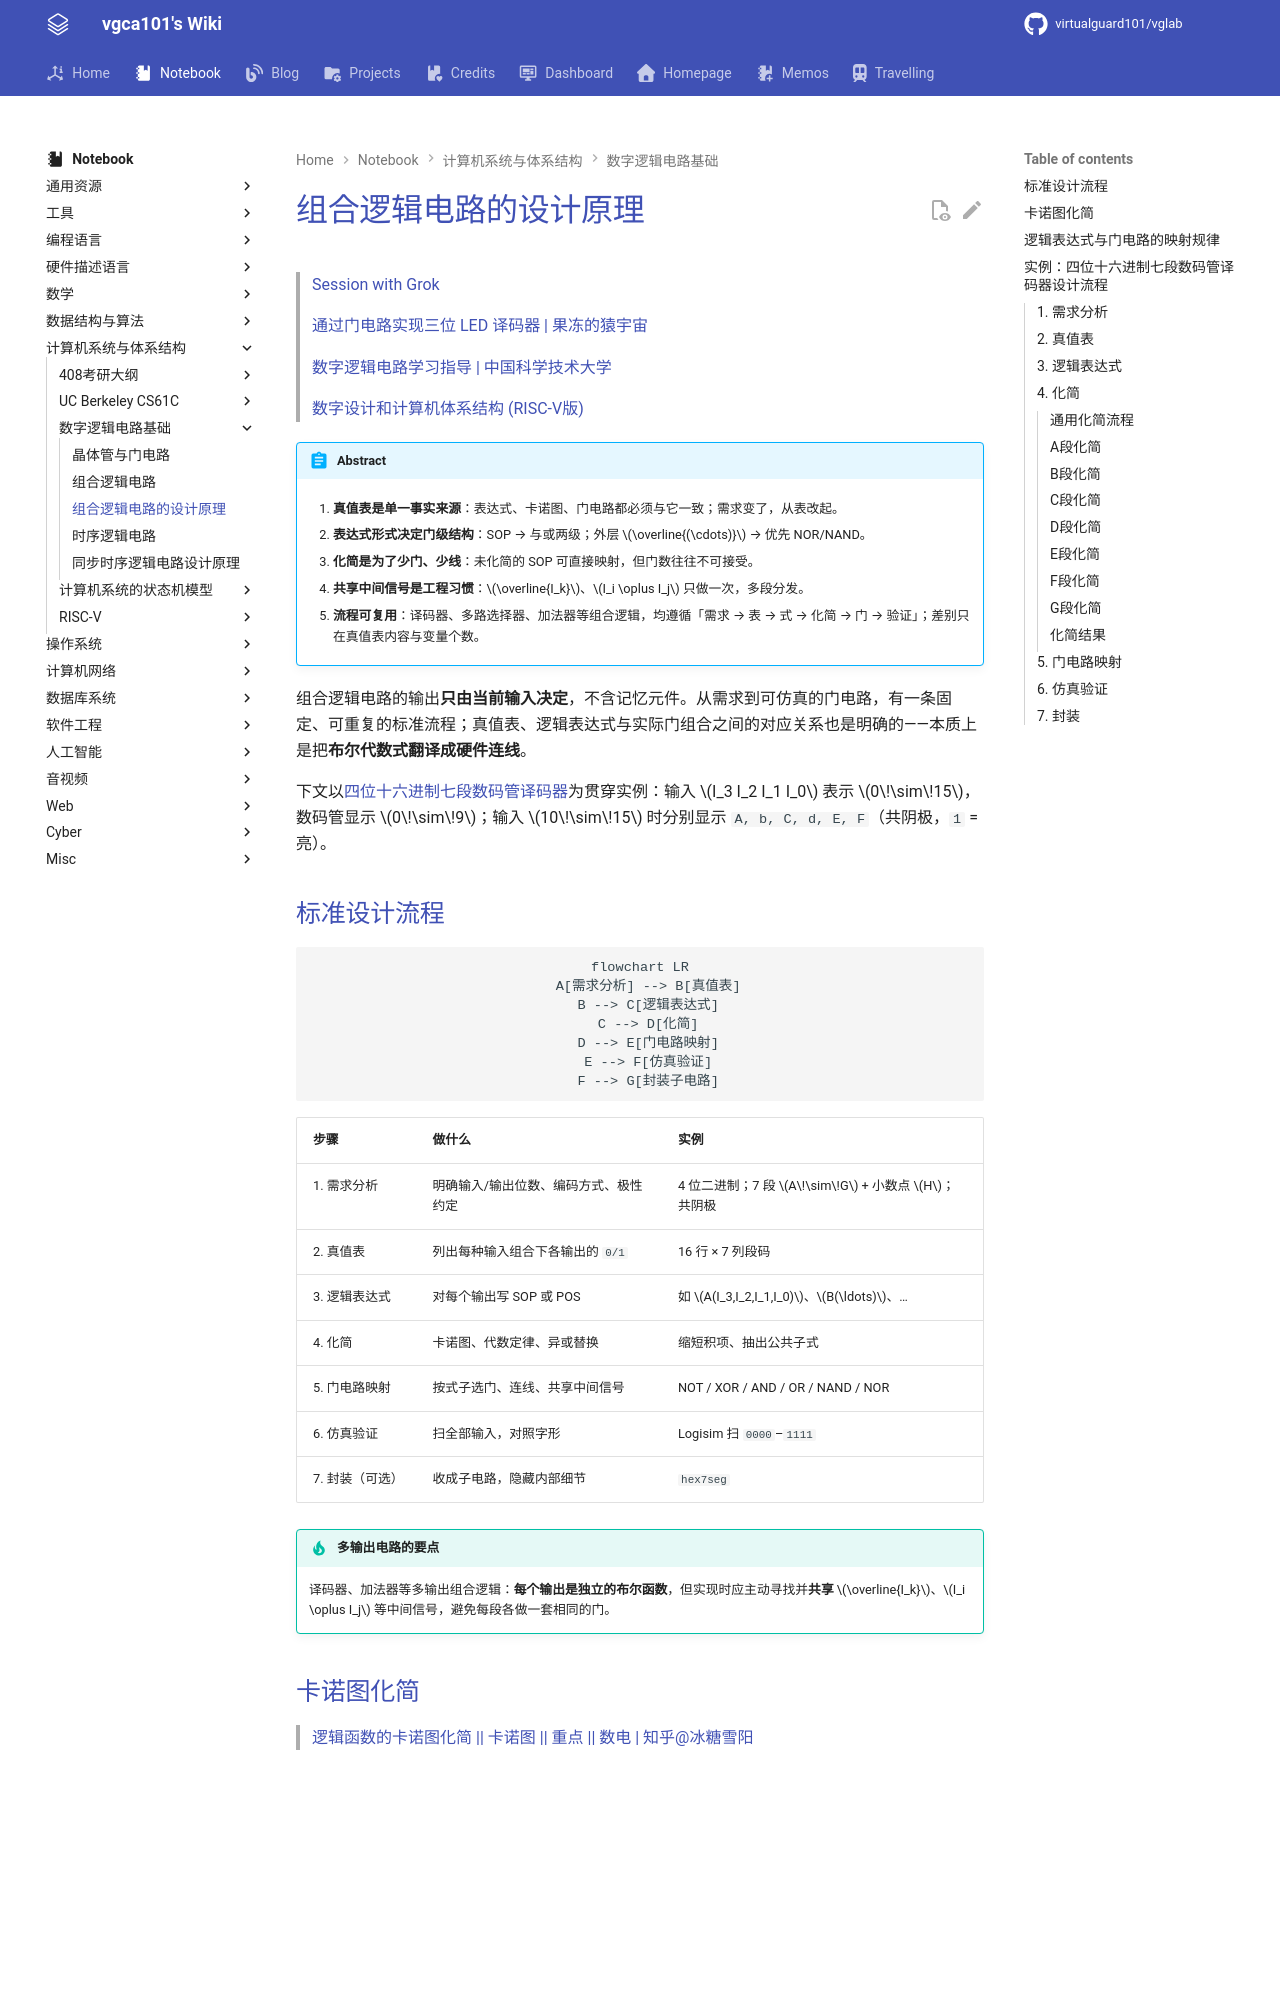

repository: virtualguard101/wiki · page: note/csa/组合逻辑电路的设计原理/index.html · generator: mkdocs

---
date: 2026-07-31 17:40:29
title: 组合逻辑电路的设计原理
permalink: design-prin
publish: true
tags:
  - 数字电路基础
  - 计算机系统与体系结构
---

# 组合逻辑电路的设计原理

> [Session with Grok](https://grok.com/share/bGVnYWN5_c8e25fa9-8b11-439b-8176-ffdc36952c98)
>
> [通过门电路实现三位 LED 译码器 | 果冻的猿宇宙](https://spcp.xiaogd.net/gate/led-decoder-by-gate.html)
>
> [数字逻辑电路学习指导 | 中国科学技术大学](http://home.ustc.edu.cn/~wazs98/DLC_learning_guidance.pdf)
>
> [数字设计和计算机体系结构 (RISC-V版)](https://zh.z-library.sk/book/QOPBwooxjX/%E6%95%B0%E5%AD%97%E8%AE%BE%E8%AE%A1%E5%92%8C%E8%AE%A1%E7%AE%97%E6%9C%BA%E4%BD%93%E7%B3%BB%E7%BB%93%E6%9E%84-riscv%E7%89%88-digital-design-and-computer-architecture-riscv-edition.html)

!!! abstract
    1. **真值表是单一事实来源**：表达式、卡诺图、门电路都必须与它一致；需求变了，从表改起。

    2. **表达式形式决定门级结构**：SOP → 与或两级；外层 $\overline{(\cdots)}$ → 优先 NOR/NAND。

    3. **化简是为了少门、少线**：未化简的 SOP 可直接映射，但门数往往不可接受。

    4. **共享中间信号是工程习惯**：$\overline{I_k}$、$I_i \oplus I_j$ 只做一次，多段分发。

    5. **流程可复用**：译码器、多路选择器、加法器等组合逻辑，均遵循「需求 → 表 → 式 → 化简 → 门 → 验证」；差别只在真值表内容与变量个数。

组合逻辑电路的输出**只由当前输入决定**，不含记忆元件。从需求到可仿真的门电路，有一条固定、可重复的标准流程；真值表、逻辑表达式与实际门组合之间的对应关系也是明确的——本质上是把**布尔代数式翻译成硬件连线**。

下文以[四位十六进制七段数码管译码器](组合逻辑电路.md#四位输入的七段数码管译码器)为贯穿实例：输入 $I_3 I_2 I_1 I_0$ 表示 $0\!\sim\!15$，数码管显示 $0\!\sim\!9$；输入 $10\!\sim\!15$ 时分别显示 `A, b, C, d, E, F`（共阴极，`1` = 亮）。

## 标准设计流程

```mermaid
flowchart LR
  A[需求分析] --> B[真值表]
  B --> C[逻辑表达式]
  C --> D[化简]
  D --> E[门电路映射]
  E --> F[仿真验证]
  F --> G[封装子电路]
```

| 步骤 | 做什么 | 实例 |
|:--|:--|:--|
| 1. 需求分析 | 明确输入/输出位数、编码方式、极性约定 | 4 位二进制；7 段 $A\!\sim\!G$ + 小数点 $H$；共阴极 |
| 2. 真值表 | 列出每种输入组合下各输出的 `0/1` | 16 行 × 7 列段码 |
| 3. 逻辑表达式 | 对每个输出写 SOP 或 POS | 如 $A(I_3,I_2,I_1,I_0)$、$B(\ldots)$、… |
| 4. 化简 | 卡诺图、代数定律、异或替换 | 缩短积项、抽出公共子式 |
| 5. 门电路映射 | 按式子选门、连线、共享中间信号 | NOT / XOR / AND / OR / NAND / NOR |
| 6. 仿真验证 | 扫全部输入，对照字形 | Logisim 扫 `0000`–`1111` |
| 7. 封装（可选） | 收成子电路，隐藏内部细节 | `hex7seg` |

!!! tip "多输出电路的要点"
    译码器、加法器等多输出组合逻辑：**每个输出是独立的布尔函数**，但实现时应主动寻找并**共享** $\overline{I_k}$、$I_i \oplus I_j$ 等中间信号，避免每段各做一套相同的门。
